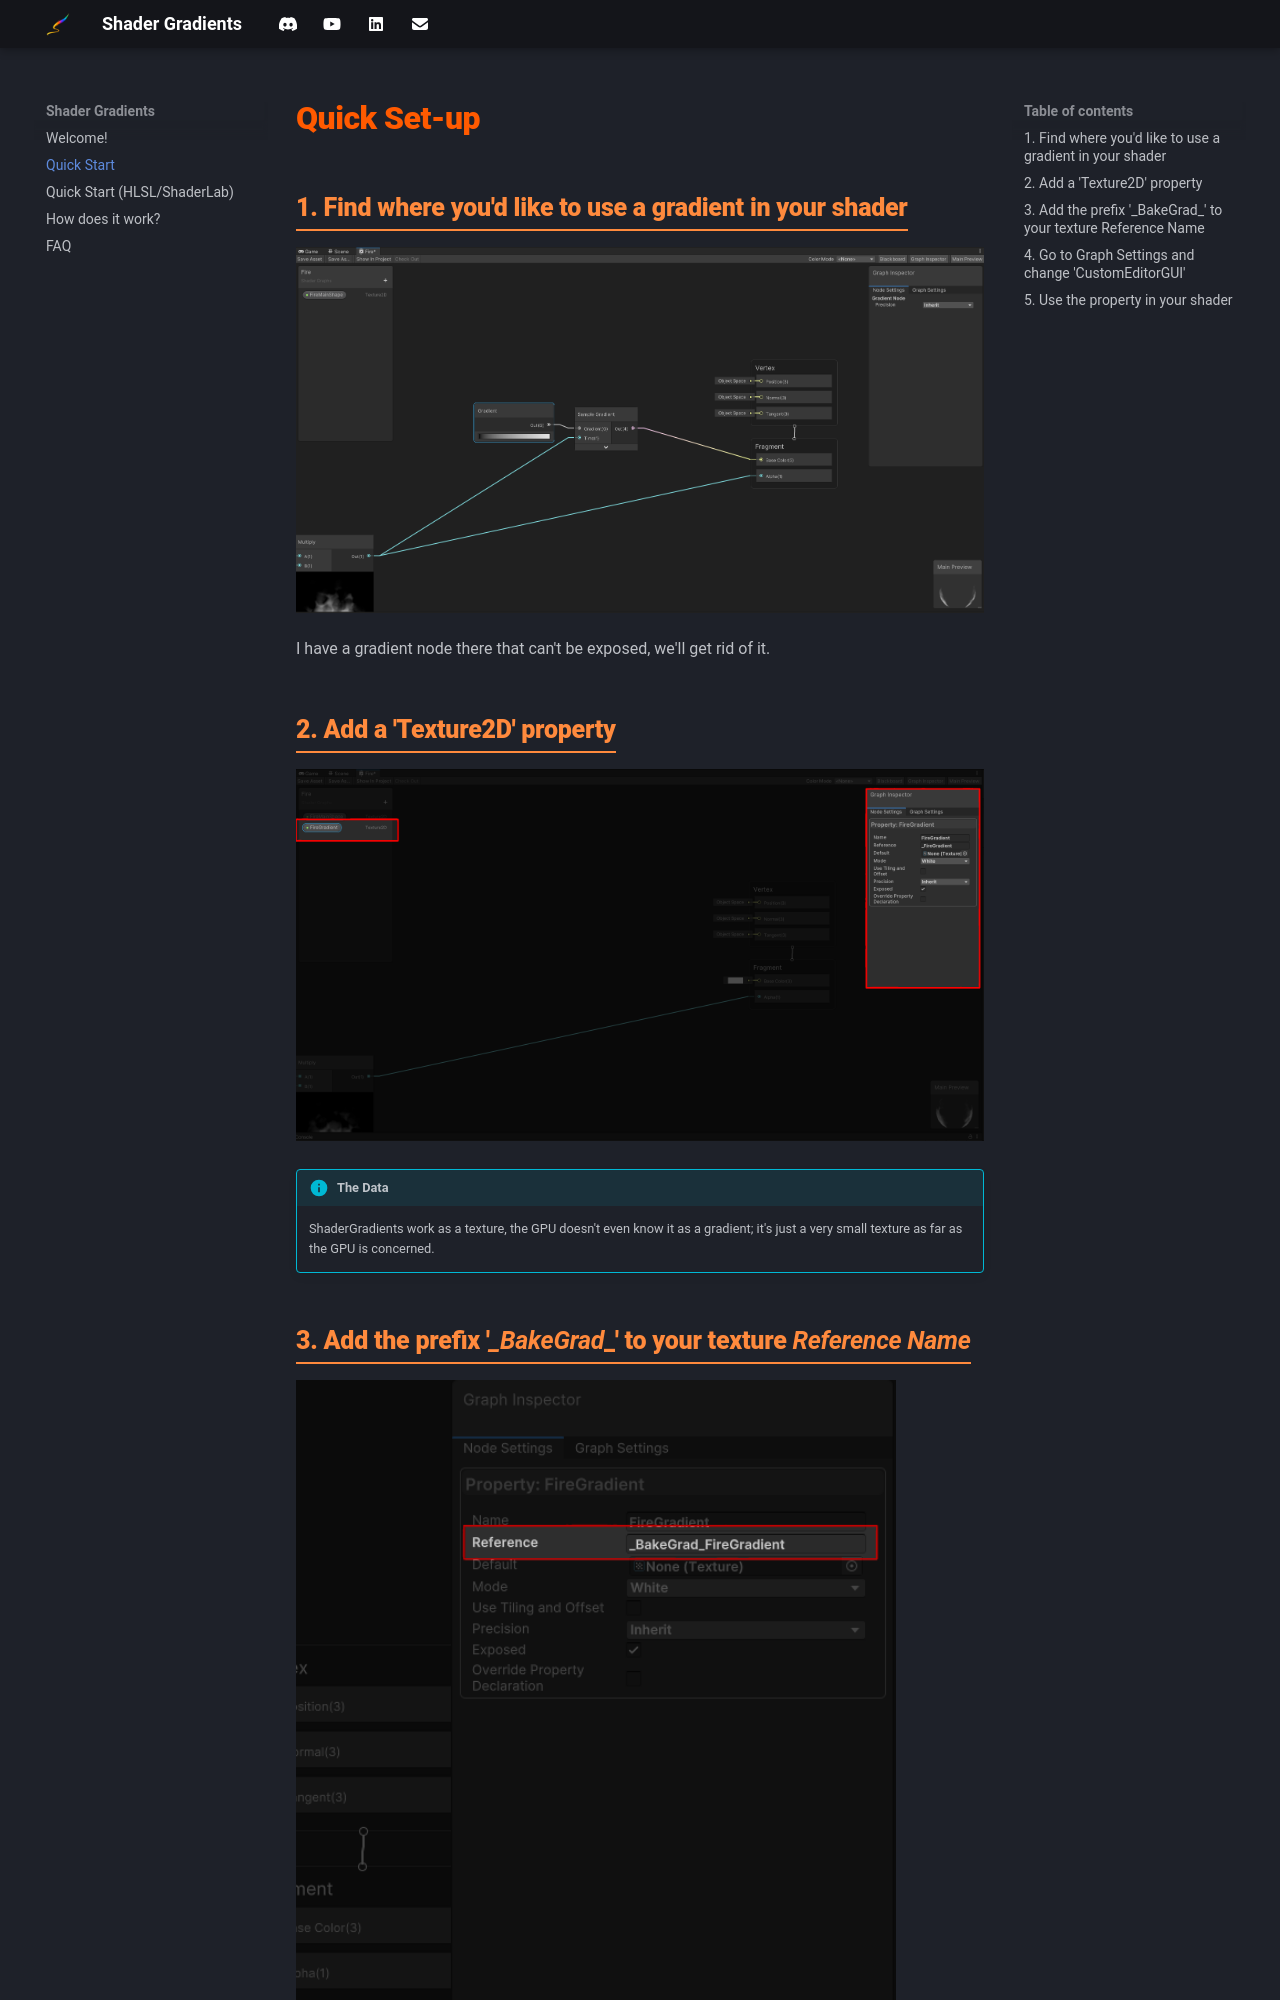

repository: evernullTools/shadergradients-docs · page: quick_setup.html · generator: mkdocs

# Quick Set-up

## 1. Find where you'd like to use a gradient in your shader

<img src="images/quick_setup00.png" width="750">

I have a gradient node there that can't be exposed, we'll get rid of it.

## 2. Add a 'Texture2D' property

<img src="images/quick_setup01.png" width="900">

!!! info "The Data"

	ShaderGradients work as a texture, the GPU doesn't even know it as a gradient; it's just a very small texture as far as the GPU is concerned.

## 3. Add the prefix '____BakeGrad____' to your texture ***Reference Name***

<img src="images/quick_setup02.png" width="600">
